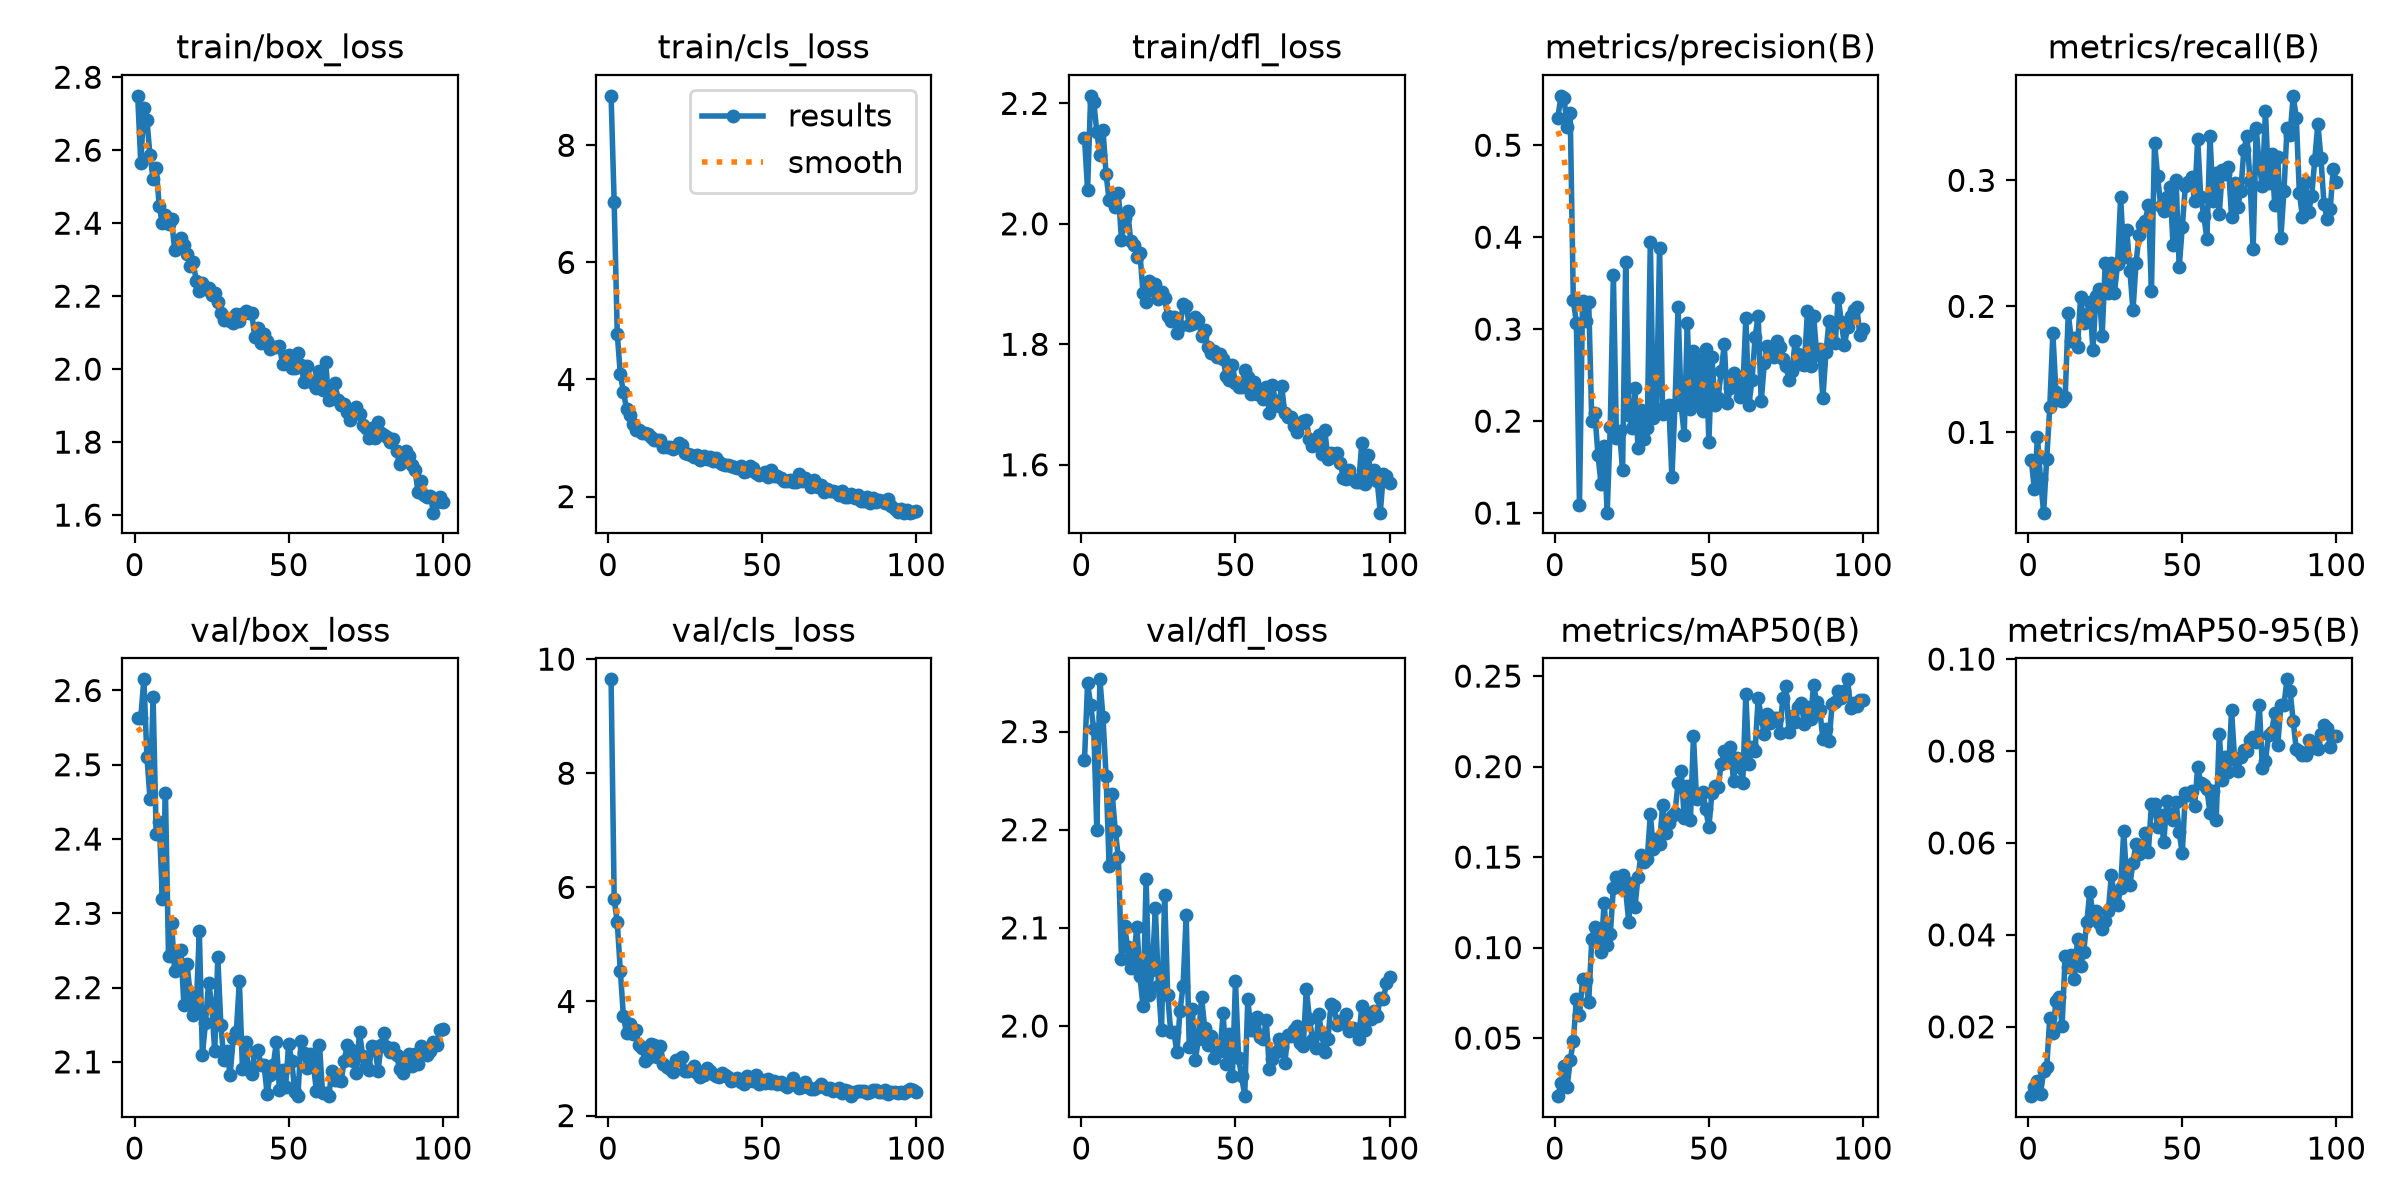

Source data for this figure (header and first rows):
epoch, time, train/box_loss, train/cls_loss, train/dfl_loss, metrics/precision(B), metrics/recall(B), metrics/mAP50(B), metrics/mAP50-95(B), val/box_loss, val/cls_loss, val/dfl_loss, lr/pg0, lr/pg1, lr/pg2
1, 19.79, 2.749, 8.845, 2.143, 0.5301, 0.07776, 0.01792, 0.00491, 2.563, 9.646, 2.271, 0.0004152, 0.0004152, 0.0004152
2, 37.96, 2.565, 7.024, 2.056, 0.5537, 0.05497, 0.02543, 0.00681, 2.564, 5.801, 2.349, 0.0008236, 0.0008236, 0.0008236
3, 56.13, 2.717, 4.778, 2.212, 0.5511, 0.09629, 0.03445, 0.0082, 2.615, 5.386, 2.327, 0.001224, 0.001224, 0.001224
4, 73.99, 2.682, 4.085, 2.203, 0.5203, 0.06278, 0.02293, 0.00544, 2.511, 4.539, 2.303, 0.001213, 0.001213, 0.001213
5, 92.53, 2.586, 3.794, 2.153, 0.5348, 0.03627, 0.03782, 0.01036, 2.454, 3.739, 2.199, 0.0012, 0.0012, 0.0012
6, 110.5, 2.522, 3.5, 2.115, 0.3317, 0.07885, 0.04817, 0.01118, 2.591, 3.45, 2.353, 0.001188, 0.001188, 0.001188
7, 128.1, 2.551, 3.388, 2.156, 0.3069, 0.12, 0.07134, 0.02195, 2.406, 3.613, 2.314, 0.001176, 0.001176, 0.001176
8, 145.3, 2.446, 3.234, 2.083, 0.1084, 0.1789, 0.06251, 0.01868, 2.423, 3.433, 2.255, 0.001163, 0.001163, 0.001163
9, 162.8, 2.4, 3.136, 2.039, 0.3305, 0.132, 0.08238, 0.02551, 2.32, 3.497, 2.163, 0.001151, 0.001151, 0.001151
10, 180.8, 2.422, 3.145, 2.044, 0.3087, 0.1253, 0.08182, 0.02652, 2.463, 3.238, 2.236, 0.001139, 0.001139, 0.001139
11, 198.4, 2.397, 3.08, 2.029, 0.3296, 0.1246, 0.06987, 0.02027, 2.242, 3.192, 2.199, 0.001126, 0.001126, 0.001126
12, 216.8, 2.412, 3.08, 2.051, 0.1999, 0.128, 0.1048, 0.03544, 2.287, 2.963, 2.172, 0.001114, 0.001114, 0.001114
13, 234.8, 2.325, 3.068, 1.974, 0.2084, 0.1948, 0.1111, 0.03308, 2.222, 3.014, 2.068, 0.001102, 0.001102, 0.001102
14, 254.4, 2.335, 3.01, 2.009, 0.1637, 0.1725, 0.1061, 0.03559, 2.235, 3.258, 2.102, 0.001089, 0.001089, 0.001089
15, 273, 2.361, 2.973, 2.021, 0.1316, 0.1749, 0.09781, 0.0305, 2.25, 3.239, 2.081, 0.001077, 0.001077, 0.001077
16, 291.9, 2.339, 2.961, 1.972, 0.1734, 0.1675, 0.1248, 0.03905, 2.177, 3.026, 2.059, 0.001064, 0.001064, 0.001064
17, 311.1, 2.315, 2.958, 1.965, 0.1004, 0.2073, 0.1017, 0.03326, 2.232, 3.212, 2.07, 0.001052, 0.001052, 0.001052
18, 330.6, 2.282, 2.855, 1.945, 0.1941, 0.1867, 0.1074, 0.03625, 2.193, 2.903, 2.101, 0.00104, 0.00104, 0.00104
19, 350.1, 2.292, 2.847, 1.951, 0.3592, 0.1938, 0.1328, 0.04271, 2.163, 2.844, 2.051, 0.001027, 0.001027, 0.001027
20, 369.3, 2.242, 2.841, 1.885, 0.1812, 0.2031, 0.1393, 0.04943, 2.172, 2.819, 2.02, 0.001015, 0.001015, 0.001015
21, 387.5, 2.213, 2.805, 1.87, 0.1891, 0.1652, 0.1332, 0.04443, 2.276, 2.755, 2.15, 0.001002, 0.001002, 0.001002
22, 406, 2.235, 2.85, 1.905, 0.1464, 0.2085, 0.1403, 0.04518, 2.11, 2.977, 2.032, 0.0009901, 0.0009901, 0.0009901
23, 424.1, 2.22, 2.909, 1.89, 0.3731, 0.214, 0.1316, 0.0425, 2.152, 2.975, 2.057, 0.0009778, 0.0009778, 0.0009778
24, 441.9, 2.223, 2.876, 1.9, 0.2072, 0.1766, 0.1142, 0.0412, 2.207, 3.031, 2.12, 0.0009654, 0.0009654, 0.0009654
25, 459.8, 2.203, 2.745, 1.875, 0.1926, 0.2343, 0.1358, 0.04302, 2.179, 2.788, 2.04, 0.000953, 0.000953, 0.000953
26, 477.8, 2.21, 2.73, 1.887, 0.2362, 0.2104, 0.1223, 0.04525, 2.114, 2.773, 1.996, 0.0009406, 0.0009406, 0.0009406
27, 495.9, 2.183, 2.702, 1.876, 0.1708, 0.2347, 0.1389, 0.05302, 2.241, 2.805, 2.134, 0.0009283, 0.0009283, 0.0009283
28, 514.5, 2.155, 2.673, 1.848, 0.2118, 0.2109, 0.1513, 0.04771, 2.149, 2.876, 2.031, 0.0009159, 0.0009159, 0.0009159
29, 533.4, 2.134, 2.718, 1.839, 0.1806, 0.2335, 0.1474, 0.04654, 2.102, 2.754, 1.994, 0.0009035, 0.0009035, 0.0009035
30, 552.7, 2.141, 2.622, 1.845, 0.1926, 0.2867, 0.1488, 0.05014, 2.114, 2.68, 1.994, 0.0008911, 0.0008911, 0.0008911
31, 572.3, 2.132, 2.7, 1.818, 0.395, 0.2394, 0.1735, 0.06262, 2.083, 2.71, 1.973, 0.0008787, 0.0008787, 0.0008787
32, 591.8, 2.125, 2.634, 1.83, 0.2036, 0.2604, 0.1545, 0.0512, 2.132, 2.833, 2.016, 0.0008664, 0.0008664, 0.0008664
33, 609.9, 2.152, 2.676, 1.867, 0.2137, 0.2284, 0.16, 0.05096, 2.14, 2.775, 2.041, 0.000854, 0.000854, 0.000854
34, 627.8, 2.131, 2.6, 1.864, 0.3887, 0.1967, 0.157, 0.05566, 2.209, 2.721, 2.113, 0.0008416, 0.0008416, 0.0008416
35, 646.4, 2.151, 2.659, 1.832, 0.2082, 0.2347, 0.1789, 0.05988, 2.091, 2.689, 1.978, 0.0008293, 0.0008293, 0.0008293
36, 664.4, 2.16, 2.591, 1.834, 0.2146, 0.2568, 0.1632, 0.05766, 2.127, 2.684, 2.017, 0.0008169, 0.0008169, 0.0008169
37, 682.2, 2.155, 2.548, 1.846, 0.218, 0.2643, 0.1687, 0.05889, 2.088, 2.739, 1.966, 0.0008045, 0.0008045, 0.0008045
38, 700.4, 2.154, 2.544, 1.84, 0.1387, 0.2679, 0.1729, 0.06218, 2.084, 2.709, 1.987, 0.0007921, 0.0007921, 0.0007921
39, 718.3, 2.089, 2.537, 1.813, 0.2176, 0.28, 0.1745, 0.05814, 2.114, 2.672, 2.029, 0.0007797, 0.0007797, 0.0007797
40, 736.4, 2.112, 2.524, 1.824, 0.3245, 0.2124, 0.1908, 0.06852, 2.116, 2.603, 1.998, 0.0007674, 0.0007674, 0.0007674
41, 755.1, 2.071, 2.501, 1.795, 0.2172, 0.3299, 0.1978, 0.06856, 2.096, 2.632, 1.981, 0.000755, 0.000755, 0.000755
42, 775.4, 2.096, 2.484, 1.785, 0.1849, 0.3034, 0.1718, 0.0635, 2.096, 2.655, 1.99, 0.0007426, 0.0007426, 0.0007426
43, 794.4, 2.076, 2.524, 1.789, 0.307, 0.2794, 0.1891, 0.06609, 2.057, 2.596, 1.968, 0.0007302, 0.0007302, 0.0007302
44, 813.4, 2.055, 2.425, 1.779, 0.2128, 0.2758, 0.1705, 0.0601, 2.083, 2.55, 1.973, 0.0007179, 0.0007179, 0.0007179
45, 832.4, 2.06, 2.435, 1.785, 0.2765, 0.2867, 0.2168, 0.06919, 2.095, 2.691, 1.974, 0.0007055, 0.0007055, 0.0007055
46, 850.6, 2.061, 2.516, 1.775, 0.2203, 0.2948, 0.1822, 0.06623, 2.127, 2.619, 2.013, 0.0006931, 0.0006931, 0.0006931
47, 868.4, 2.064, 2.482, 1.747, 0.2671, 0.249, 0.1834, 0.06506, 2.062, 2.613, 1.961, 0.0006808, 0.0006808, 0.0006808
48, 887.1, 2.015, 2.407, 1.74, 0.211, 0.3004, 0.1861, 0.0689, 2.089, 2.705, 1.991, 0.0006684, 0.0006684, 0.0006684
49, 905.3, 2.016, 2.361, 1.765, 0.2779, 0.2309, 0.1764, 0.06231, 2.066, 2.562, 1.949, 0.000656, 0.000656, 0.000656
50, 923.3, 2.038, 2.384, 1.736, 0.1778, 0.2629, 0.1664, 0.05771, 2.124, 2.63, 2.046, 0.0006436, 0.0006436, 0.0006436
51, 941.1, 2.003, 2.418, 1.729, 0.2692, 0.2954, 0.1855, 0.07082, 2.101, 2.57, 1.967, 0.0006312, 0.0006312, 0.0006312
52, 959.2, 2.004, 2.336, 1.729, 0.2178, 0.2989, 0.1895, 0.07038, 2.06, 2.644, 1.949, 0.0006189, 0.0006189, 0.0006189
53, 977.8, 2.043, 2.454, 1.757, 0.2254, 0.3028, 0.189, 0.07138, 2.054, 2.574, 1.929, 0.0006065, 0.0006065, 0.0006065
54, 996.8, 2.01, 2.346, 1.745, 0.254, 0.2835, 0.2012, 0.06794, 2.128, 2.6, 2.027, 0.0005941, 0.0005941, 0.0005941
55, 1017, 1.965, 2.352, 1.718, 0.2834, 0.333, 0.2085, 0.07651, 2.112, 2.561, 1.996, 0.0005818, 0.0005818, 0.0005818
56, 1036, 2.009, 2.313, 1.737, 0.2195, 0.2867, 0.2025, 0.07311, 2.092, 2.584, 1.996, 0.0005694, 0.0005694, 0.0005694
57, 1056, 1.968, 2.265, 1.718, 0.2356, 0.2718, 0.211, 0.07268, 2.111, 2.537, 2.01, 0.000557, 0.000557, 0.000557
58, 1075, 1.962, 2.269, 1.721, 0.2522, 0.2535, 0.192, 0.07172, 2.096, 2.5, 1.989, 0.0005446, 0.0005446, 0.0005446
59, 1093, 1.948, 2.276, 1.71, 0.2414, 0.3353, 0.205, 0.06648, 2.061, 2.563, 1.987, 0.0005322, 0.0005322, 0.0005322
60, 1111, 1.995, 2.254, 1.729, 0.2262, 0.2834, 0.1995, 0.07127, 2.123, 2.66, 2.006, 0.0005199, 0.0005199, 0.0005199
... 40 more rows
